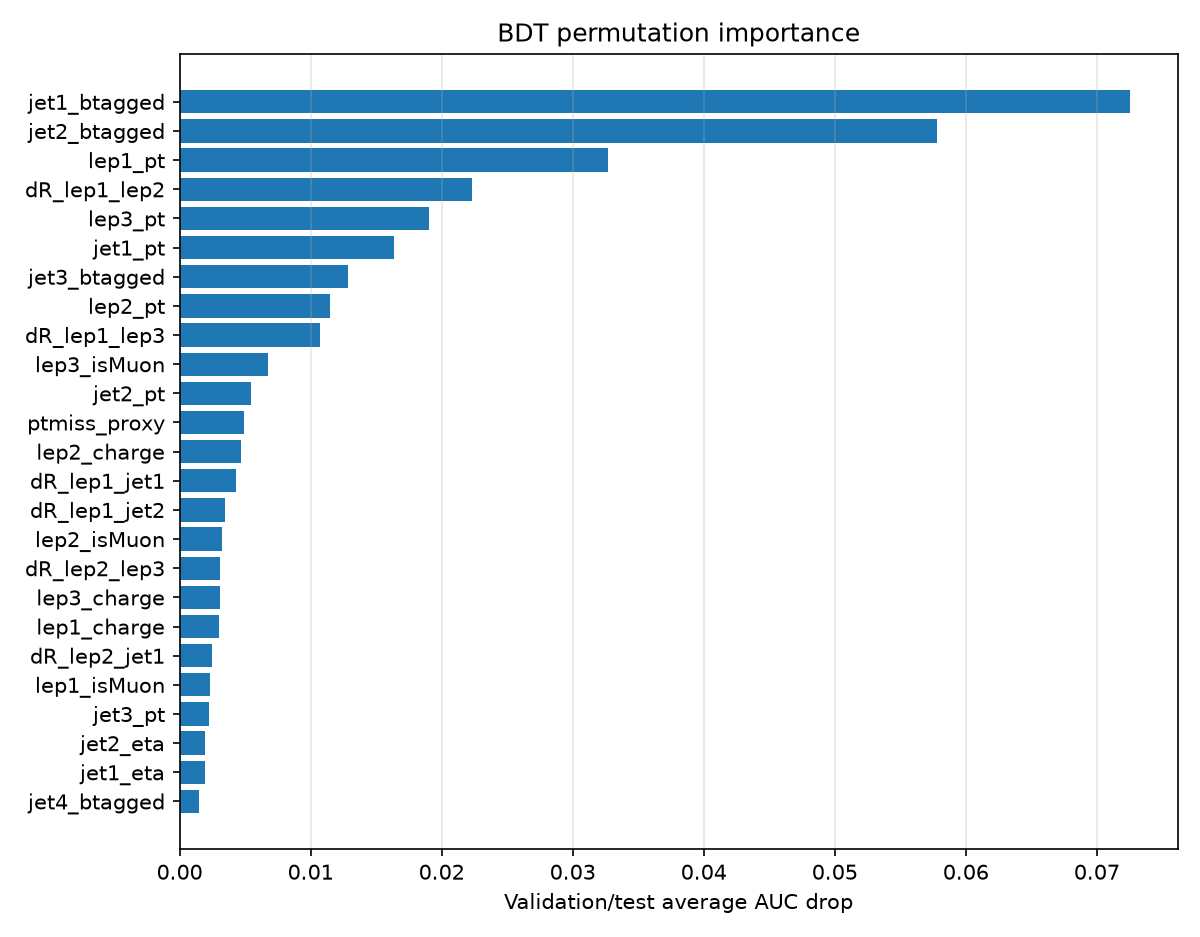

Source data for this figure (header and first rows):
feature, mean_auc_drop
jet1_btagged, 0.07253
jet2_btagged, 0.05781
lep1_pt, 0.03272
dR_lep1_lep2, 0.02229
lep3_pt, 0.01901
jet1_pt, 0.01638
jet3_btagged, 0.01285
lep2_pt, 0.01147
dR_lep1_lep3, 0.01073
lep3_isMuon, 0.006736
jet2_pt, 0.005435
ptmiss_proxy, 0.004884
lep2_charge, 0.004694
dR_lep1_jet1, 0.004304
dR_lep1_jet2, 0.003497
lep2_isMuon, 0.003244
dR_lep2_lep3, 0.003065
lep3_charge, 0.003065
lep1_charge, 0.003039
dR_lep2_jet1, 0.002504
lep1_isMuon, 0.00234
jet3_pt, 0.002209
jet2_eta, 0.001957
jet1_eta, 0.001907
jet4_btagged, 0.001483
lep3_isElectron, 0.001323
mt_lep1_ptmiss, 0.001212
mt_lep2_ptmiss, 0.001098
dR_lep3_jet1, 0.001049
dR_lep1_jet3, 0.0009779
era_2022EE, 0.0009339
dR_lep2_jet2, 0.000869
dR_lep1_jet4, 0.0008468
lep2_isElectron, 0.000788
dR_lep3_jet2, 0.000719
lep1_eta, 0.0007088
dR_lep2_jet3, 0.0006683
mt_lep3_ptmiss, 0.0006571
era_2022, 0.0006396
era_2023, 0.0006228
jet5_btagged, 0.0006144
dR_lep3_jet3, 0.0006023
lep3_eta, 0.0005271
lep1_isElectron, 0.0004279
era_2023BPix, 0.0003776
jet4_pt, 0.00036
dR_lep1_jet5, 0.0003373
dR_lep2_jet5, 0.0002538
era_2018, 0.0001883
dR_lep3_jet4, 0.0001598
jet5_pt, 0.0001337
era_2017, 0.0001301
jet5_phi, 0.0001115
lep2_phi, 0.000105
jet3_phi, 0.0001018
jet5_eta, 7.323866218578168e-05
lep1_phi, 6.489484055416384e-05
lep2_eta, 4.880774414606215e-05
jet2_phi, 4.576428526026355e-05
dR_lep3_jet5, 4.5641190659528874e-05
... 22 more rows
